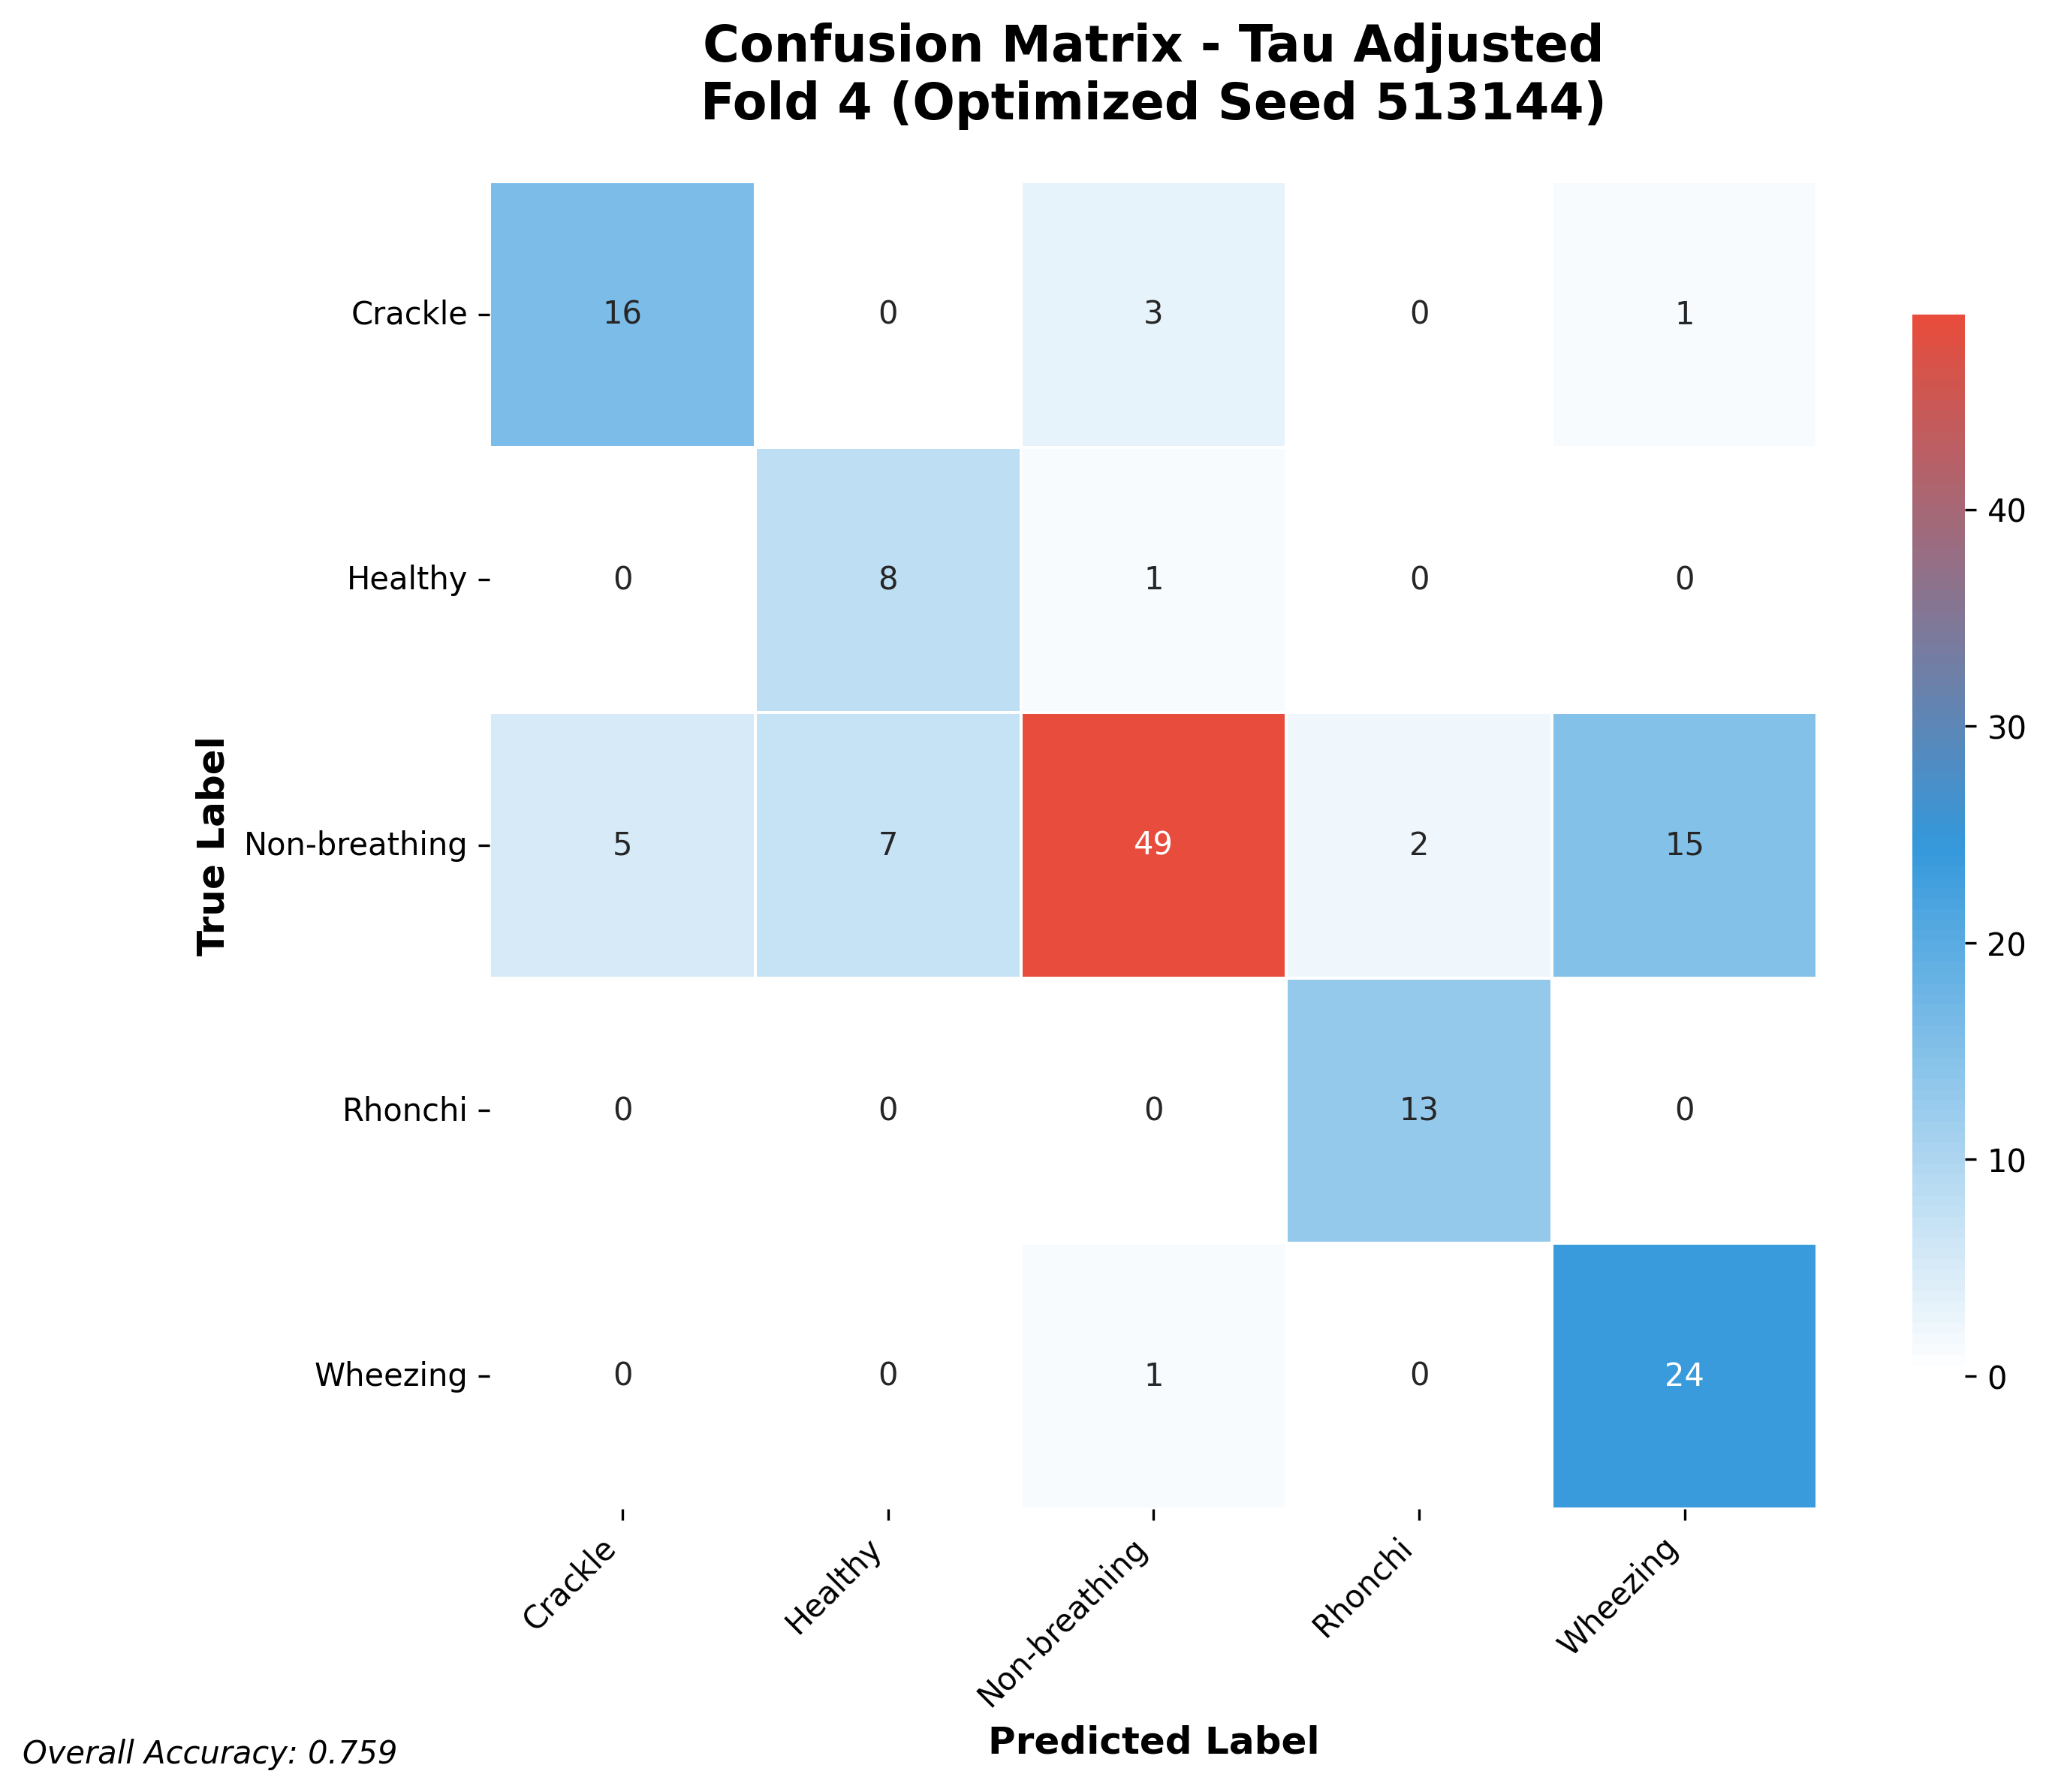

Source data for this figure (header and first rows):
16, 0, 3, 0, 1
0, 8, 1, 0, 0
5, 7, 49, 2, 15
0, 0, 0, 13, 0
0, 0, 1, 0, 24
